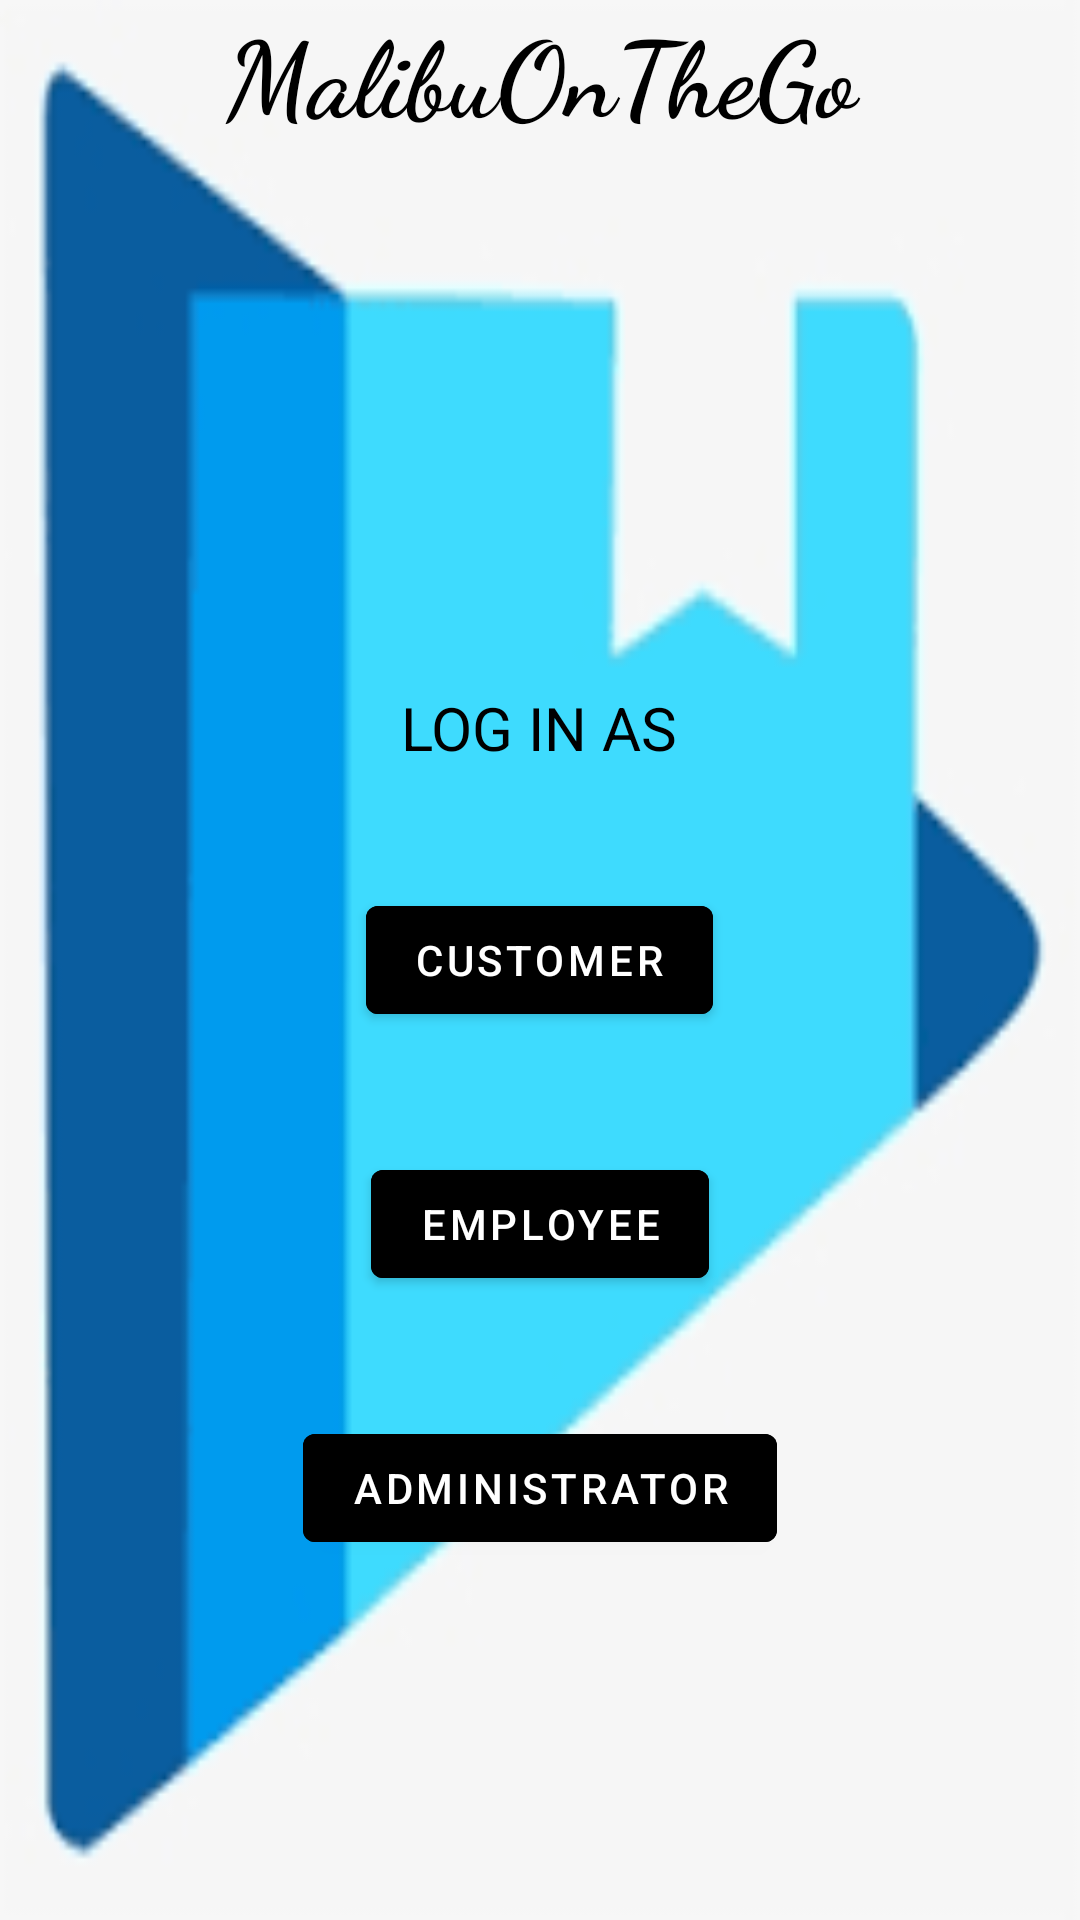

Write the Android layout XML for this screen, with the resource values it uses.
<!-- AndroidManifest.xml: application theme Theme.MalibuPharmacy -->
<!-- res/layout/activity_main.xml -->
<?xml version="1.0" encoding="utf-8"?>
<RelativeLayout xmlns:android="http://schemas.android.com/apk/res/android"
    xmlns:app="http://schemas.android.com/apk/res-auto"
    xmlns:tools="http://schemas.android.com/tools"
    android:layout_width="match_parent"
    android:layout_height="match_parent"
    android:padding="@dimen/_12sdp"
    android:background="@drawable/background6"
    tools:context=".MainActivity">

    <TextView
        android:layout_width="match_parent"
        android:layout_height="wrap_content"
        android:id="@+id/malibu"
        android:text="MalibuOnTheGo"
        android:fontFamily="cursive"
        android:includeFontPadding="true"
        android:textSize="35dp"
        android:textStyle="bold"
        android:gravity="center"
        android:textColor="@color/black" />

    <TextView
        android:layout_width="wrap_content"
        android:layout_height="wrap_content"
        android:layout_above="@+id/cutsomerbtn"
        android:layout_centerInParent="true"
        android:layout_margin="20dp"
        android:layout_marginTop="20dp"
        android:layout_marginBottom="130dp"
        android:text="LOG IN AS"
        android:textColor="@color/black"
        android:textSize="20sp" />

    <com.google.android.material.button.MaterialButton
        android:id="@+id/cutsomerbtn"
        android:layout_width="wrap_content"
        android:layout_height="wrap_content"
        android:layout_centerInParent="true"
        android:layout_marginStart="20dp"
        android:layout_marginTop="20dp"
        android:layout_marginEnd="20dp"
        android:layout_marginBottom="20dp"
        android:backgroundTint="@color/black"
        android:text="CUSTOMER"
        android:textColor="@color/white" />
    <com.google.android.material.button.MaterialButton
        android:layout_width="wrap_content"
        android:layout_height="wrap_content"
        android:id="@+id/employeebtn"
        android:text="EMPLOYEE"
        android:textColor="@color/white"
        android:layout_below="@+id/cutsomerbtn"
        android:layout_centerHorizontal="true"
        android:backgroundTint="@color/black"
        android:layout_margin="20dp"/>
    <com.google.android.material.button.MaterialButton
        android:layout_width="wrap_content"
        android:layout_height="wrap_content"
        android:id="@+id/adminbtn"
        android:text="ADMINISTRATOR"
        android:textColor="@color/white"
        android:layout_below="@+id/employeebtn"
        android:layout_centerHorizontal="true"
        android:backgroundTint="@color/black"
        android:layout_margin="20dp"/>


</RelativeLayout>
<!-- resources referenced by this layout -->
<resources>
  <color name="black">#FF000000</color>
  <color name="white">#FFFFFFFF</color>
  <!-- drawable background6: png bitmap (drawable, 3531 bytes) -->
  <style name="Theme.MalibuPharmacy" parent="Theme.MaterialComponents.DayNight.NoActionBar">
          
          <item name="colorPrimary">@color/purple_500</item>
          <item name="colorPrimaryVariant">@color/purple_700</item>
          <item name="colorOnPrimary">@color/white</item>
          
          <item name="colorSecondary">@color/teal_200</item>
          <item name="colorSecondaryVariant">@color/teal_700</item>
          <item name="colorOnSecondary">@color/black</item>
          
          <item name="android:statusBarColor" tools:targetApi="l">?attr/colorPrimaryVariant</item>
          
      </style>
  <color name="purple_500">#FF6200EE</color>
  <color name="purple_700">#FF3700B3</color>
  <color name="teal_200">#FF03DAC5</color>
  <color name="teal_700">#FF018786</color>
</resources>
